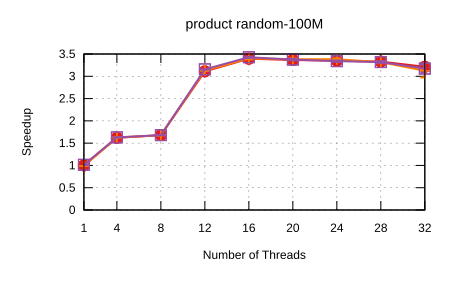

Source data for this figure (header and first rows):
Name, Mean, MeanLB, MeanUB, Stddev, StddevLB, StddevUB, scheduler, threads
product/random-100M, 6.853849264810141e-2, 6.786372717008117e-2, 6.910539640645895e-2, 1.144936193455783e-3, 9.350055199981868e-4, 1.3705059047046662e-3, Self Scheduling (Current), 1
product/random-100M, 4.234468974991463e-2, 4.206526155276479e-2, 4.2856109946318485e-2, 7.480977328157174e-4, 4.7648303935933386e-4, 9.872737343247972e-4, Self Scheduling (Current), 4
product/random-100M, 4.080229126471471e-2, 4.077603825781908e-2, 4.0818914412320786e-2, 3.852771588916589e-5, 2.9748649636791576e-5, 5.529878933334343e-5, Self Scheduling (Current), 8
product/random-100M, 2.2033253949611118e-2, 2.1995446839801643e-2, 2.212763764471852e-2, 1.2308233205492403e-4, 9.316963857700321e-5, 1.6239072210471648e-4, Self Scheduling (Current), 12
product/random-100M, 2.018996124203497e-2, 2.0119150233071873e-2, 2.026193428348045e-2, 1.7833271266258654e-4, 1.2227110686373436e-4, 2.3798199941328467e-4, Self Scheduling (Current), 16
product/random-100M, 2.036468272706223e-2, 2.029715280882833e-2, 2.0474654629999155e-2, 1.9717835477604792e-4, 1.4847332687972236e-4, 2.790350251090683e-4, Self Scheduling (Current), 20
product/random-100M, 2.0458225906233994e-2, 2.0365586917275674e-2, 2.0692150627202664e-2, 3.263922274579075e-4, 1.6625878376693261e-4, 5.883418564982238e-4, Self Scheduling (Current), 24
product/random-100M, 2.058460743013793e-2, 2.0512016148973945e-2, 2.07042870625711e-2, 2.2054702646128076e-4, 8.536388050813277e-5, 2.9480448820083985e-4, Self Scheduling (Current), 28
product/random-100M, 2.1336546554428907e-2, 2.0909751628365544e-2, 2.2091936176416933e-2, 1.2481192094897608e-3, 7.055302225020142e-4, 1.836616866716466e-3, Self Scheduling (Current), 32
product/random-100M, 6.946498142093482e-2, 6.94136310429832e-2, 6.94950441547458e-2, 6.587966185851157e-5, 3.505076580978249e-5, 1.0551794156223433e-4, Sharded Self Scheduling, 1
product/random-100M, 4.216941676657108e-2, 4.212826373125844e-2, 4.2230218404192645e-2, 1.1381368906628015e-4, 7.896123098355988e-5, 1.5838273652333935e-4, Sharded Self Scheduling, 4
product/random-100M, 4.084764047759421e-2, 4.081644680144058e-2, 4.087943868366863e-2, 6.115773592102845e-5, 4.535163737560555e-5, 8.011128452966427e-5, Sharded Self Scheduling, 8
product/random-100M, 2.1902486214421348e-2, 2.186267548114167e-2, 2.1949713028578777e-2, 1.1264071928031793e-4, 7.629109621787775e-5, 1.4118466910264222e-4, Sharded Self Scheduling, 12
product/random-100M, 2.016057591148641e-2, 2.0058483440183746e-2, 2.0273039535520232e-2, 2.551098505868514e-4, 2.0138743858274746e-4, 3.159173033688601e-4, Sharded Self Scheduling, 16
product/random-100M, 2.0253132784134965e-2, 2.017608032425063e-2, 2.0349385920826156e-2, 2.0851046520127656e-4, 1.739786673402041e-4, 2.4770739381931327e-4, Sharded Self Scheduling, 20
product/random-100M, 2.0255915820613903e-2, 2.019123976727387e-2, 2.0393059481614313e-2, 1.9560644096891725e-4, 1.3258522278969143e-4, 2.6167790090499756e-4, Sharded Self Scheduling, 24
product/random-100M, 2.066600615996824e-2, 2.055260700329446e-2, 2.082136329643375e-2, 2.949269601456296e-4, 2.5468862989826786e-4, 3.2660853816259894e-4, Sharded Self Scheduling, 28
product/random-100M, 2.19432264390969e-2, 2.1182833644605006e-2, 2.3340494023180183e-2, 2.46296837036322e-3, 1.2810036198601584e-3, 3.545360913290564e-3, Sharded Self Scheduling, 32
product/random-100M, 6.756302922095815e-2, 6.725517760688092e-2, 6.829551178230789e-2, 8.155709324411891e-4, 2.8299034688930504e-4, 1.3658240603151787e-3, Trapezoid Self Scheduling, 1
product/random-100M, 4.2054038424311234e-2, 4.2019635783876366e-2, 4.207428421189343e-2, 5.258707920816734e-5, 2.500616172955472e-5, 8.69628180268812e-5, Trapezoid Self Scheduling, 4
product/random-100M, 4.079431171762145e-2, 4.075476344638541e-2, 4.0839765846691585e-2, 8.857883361757774e-5, 5.057730294340939e-5, 1.3451935796455239e-4, Trapezoid Self Scheduling, 8
product/random-100M, 2.1709813463509656e-2, 2.168583034685398e-2, 2.175911919069313e-2, 8.557666890554713e-5, 4.698510152409652e-5, 1.419176054307252e-4, Trapezoid Self Scheduling, 12
product/random-100M, 1.999576123004752e-2, 1.993861020291543e-2, 2.008669114305255e-2, 1.6894717535872658e-4, 1.340422607626796e-4, 2.0399087403586997e-4, Trapezoid Self Scheduling, 16
product/random-100M, 2.0305859094166233e-2, 2.021883119875622e-2, 2.0440272702133666e-2, 2.5175283200242805e-4, 1.7798725676628226e-4, 3.3058849999327734e-4, Trapezoid Self Scheduling, 20
product/random-100M, 2.0523030383723682e-2, 2.0443784704324813e-2, 2.0638242365466446e-2, 2.33172242772564e-4, 1.582327797518619e-4, 3.5628372677200216e-4, Trapezoid Self Scheduling, 24
product/random-100M, 2.0650536539874073e-2, 2.055674557978682e-2, 2.084282947216301e-2, 3.1016402299135636e-4, 1.6952581944508363e-4, 5.482353022931355e-4, Trapezoid Self Scheduling, 28
product/random-100M, 2.159956241074209e-2, 2.1068684513679013e-2, 2.2339845962188902e-2, 1.4899549267336635e-3, 9.120801458911625e-4, 1.9863824704458074e-3, Trapezoid Self Scheduling, 32
